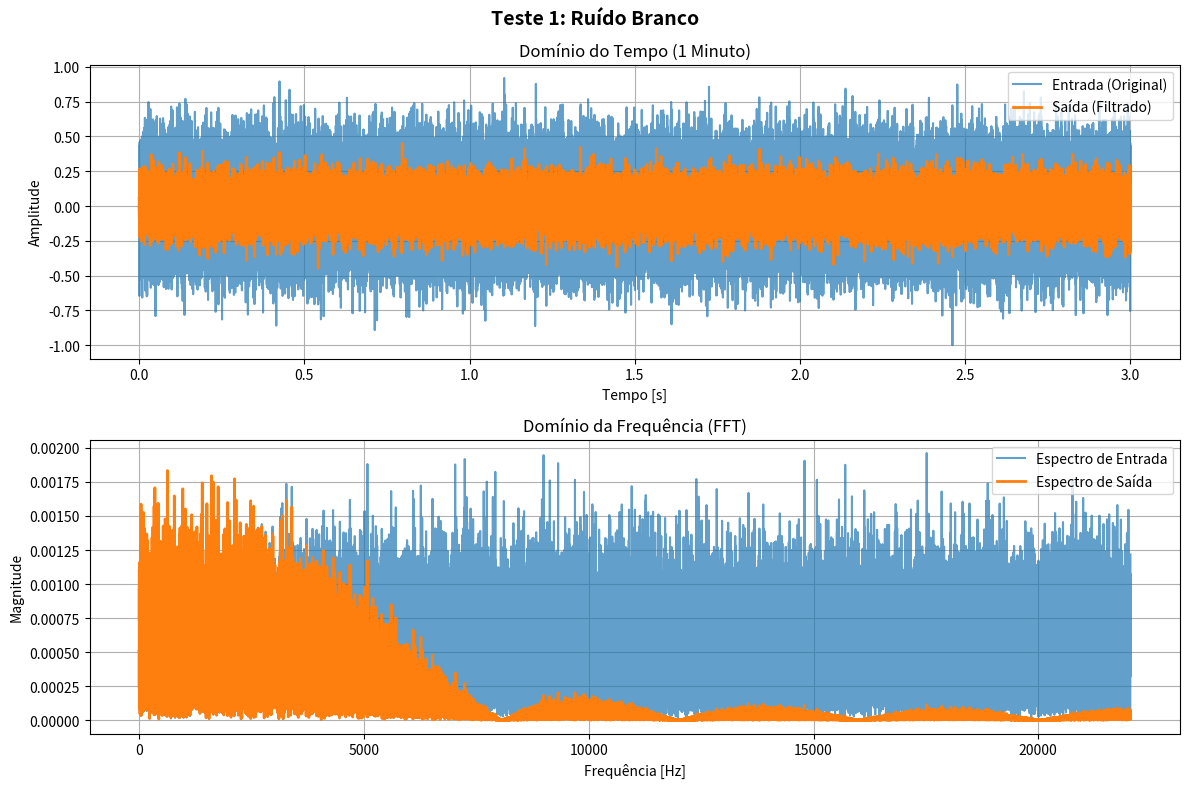

Write the Python code that produced this figure.
import numpy as np
import matplotlib.pyplot as plt
from scipy.io import wavfile

class FIRFilter:
    def __init__(self, coefficients):
        self.h = list(coefficients)
        self.N = len(coefficients)
        self.buffer = [0.0] * self.N 

    def process_sample(self, x_n) -> float:
        self.buffer = [x_n] + self.buffer[:-1]
        y_n = 0.0
        for k in range(self.N): 
            y_n += self.buffer[k] * self.h[k]
        return y_n

    def filter_signal(self, signal):
        return [self.process_sample(x) for x in signal]

def analisar_sinal(tempo, sinal_in, sinal_out, fs, titulo_janela):
    
    
   
    N = len(sinal_in)
    freqs = np.fft.rfftfreq(N, 1/fs)
    
    fft_in = np.abs(np.fft.rfft(sinal_in)) / N
    fft_out = np.abs(np.fft.rfft(sinal_out)) / N

    plt.figure(figsize=(12, 8))
    plt.suptitle(titulo_janela, fontsize=14, fontweight='bold')

    
    inicio = 0
    fim = 60 * fs 
    
   
    if fim > N:
        fim = N

    plt.subplot(2, 1, 1)
   
    plt.plot(tempo[inicio:fim], sinal_in[inicio:fim], label="Entrada (Original)", alpha=0.7)
    plt.plot(tempo[inicio:fim], sinal_out[inicio:fim], label="Saída (Filtrado)", linewidth=2)
    plt.title("Domínio do Tempo (1 Minuto)")
    plt.xlabel("Tempo [s]")
    plt.ylabel("Amplitude")
    plt.legend(loc="upper right")
    plt.grid(True)

    
    plt.subplot(2, 1, 2)
    plt.plot(freqs[1:], fft_in[1:], label="Espectro de Entrada", alpha=0.7)
    plt.plot(freqs[1:], fft_out[1:], label="Espectro de Saída", linewidth=2)
    plt.title("Domínio da Frequência (FFT)")
    plt.xlabel("Frequência [Hz]")
    plt.ylabel("Magnitude")
    plt.legend()
    plt.grid(True)

    plt.tight_layout()
    plt.show()

def teste_ruido_branco(fir, N_taps):
    print("A processar Ruído Branco...")
    fs = 44100
    duracao = 3.0 
    tempo = np.linspace(0, duracao, int(fs * duracao), endpoint=False)
    
    ruido_in = np.random.randn(len(tempo))
    
    
    ruido_in = ruido_in / np.max(np.abs(ruido_in))
    
    
    ruido_out = fir.filter_signal(ruido_in)
    
 
    ruido_out_array = np.array(ruido_out)
    if np.max(np.abs(ruido_out_array)) > 0:
        ruido_out_array = ruido_out_array / np.max(np.abs(ruido_out_array))
    
    
    wavfile.write("1_ruido_original.wav", fs, ruido_in.astype(np.float32))
    wavfile.write("2_ruido_filtrado.wav", fs, ruido_out_array.astype(np.float32))
    print("-> Áudios '1_ruido_original.wav' e '2_ruido_filtrado.wav' guardados na pasta!")
    
    analisar_sinal(tempo, ruido_in, ruido_out, fs, "Teste 1: Ruído Branco")

def teste_musica(fir):
    print("A processar Música...")
    nome_ficheiro = "musica.wav" 
    
    try:
        fs, musica_in = wavfile.read(nome_ficheiro)
        
        
        if len(musica_in.shape) > 1:
            musica_in = musica_in.mean(axis=1)
            
        
        musica_in = musica_in / np.max(np.abs(musica_in))
        
        tempo = np.linspace(0, len(musica_in)/fs, len(musica_in), endpoint=False)
        
        musica_out = fir.filter_signal(musica_in)
        
        wavfile.write("musica_filtrada.wav", fs, np.array(musica_out, dtype=np.float32))
        
        analisar_sinal(tempo, musica_in, musica_out, fs, "Teste 2: Sinal de Áudio (Música)")
        
    except FileNotFoundError:
        print(f"ERRO: Ficheiro '{nome_ficheiro}' não encontrado. Adicione um ficheiro .wav na diretoria.")

if __name__ == "__main__":
    h_n = [-0.045, 0, 0.075, 0.1592, 0.2251, 0.250, 0.2251, 0.1592, 0.075, 0, -0.045]
    
    meu_fir = FIRFilter(h_n)
    
    teste_ruido_branco(meu_fir, len(h_n))
    
    meu_fir.buffer = [0.0] * len(h_n)
    
    teste_musica(meu_fir)
